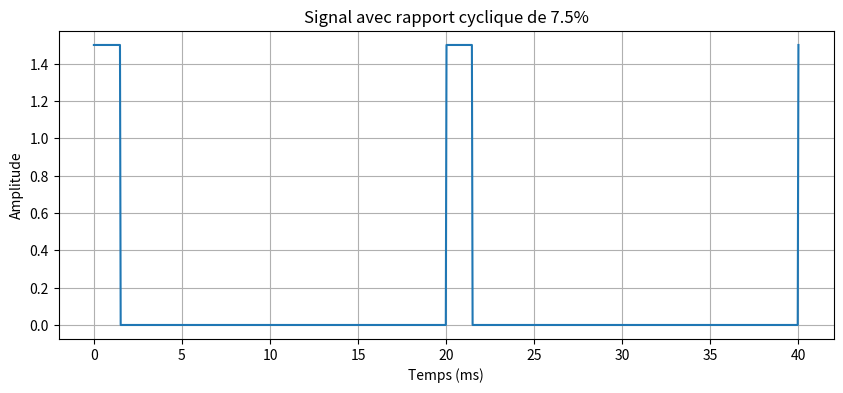

Recreate this plot in Python.
import matplotlib
matplotlib.use('Agg')  # Utilisation du backend sans interface graphique

import numpy as np
import matplotlib.pyplot as plt
import time

# Paramètres
periode = 20e-3  # Période de 20ms
rapport_cyclique = 7.5 / 100  # 7.5% de rapport cyclique
temps_haut = rapport_cyclique * periode  # Temps en haut (1.5)
temps_bas = periode - temps_haut  # Temps en bas (0)

# Création du signal
t = np.linspace(0, 2*periode, 1000)  # On génère deux périodes pour voir la répétition
signal = np.zeros_like(t)

# On remplit le signal avec 1.5 sur la période correspondant au temps haut, sinon 0
for i in range(len(t)):
    if (t[i] % periode) < temps_haut:
        signal[i] = 1.5

# Affichage avec matplotlib
plt.figure(figsize=(10, 4))
plt.plot(t * 1000, signal)  # On affiche le temps en ms pour plus de clarté
plt.title("Signal avec rapport cyclique de 7.5%")
plt.xlabel("Temps (ms)")
plt.ylabel("Amplitude")
plt.grid(True)

# Sauvegarde du graphique dans un fichier image
plt.savefig("signal.png")  # Sauvegarde l'image au lieu de l'afficher
print("Graphique sauvegardé sous 'signal.png'")
